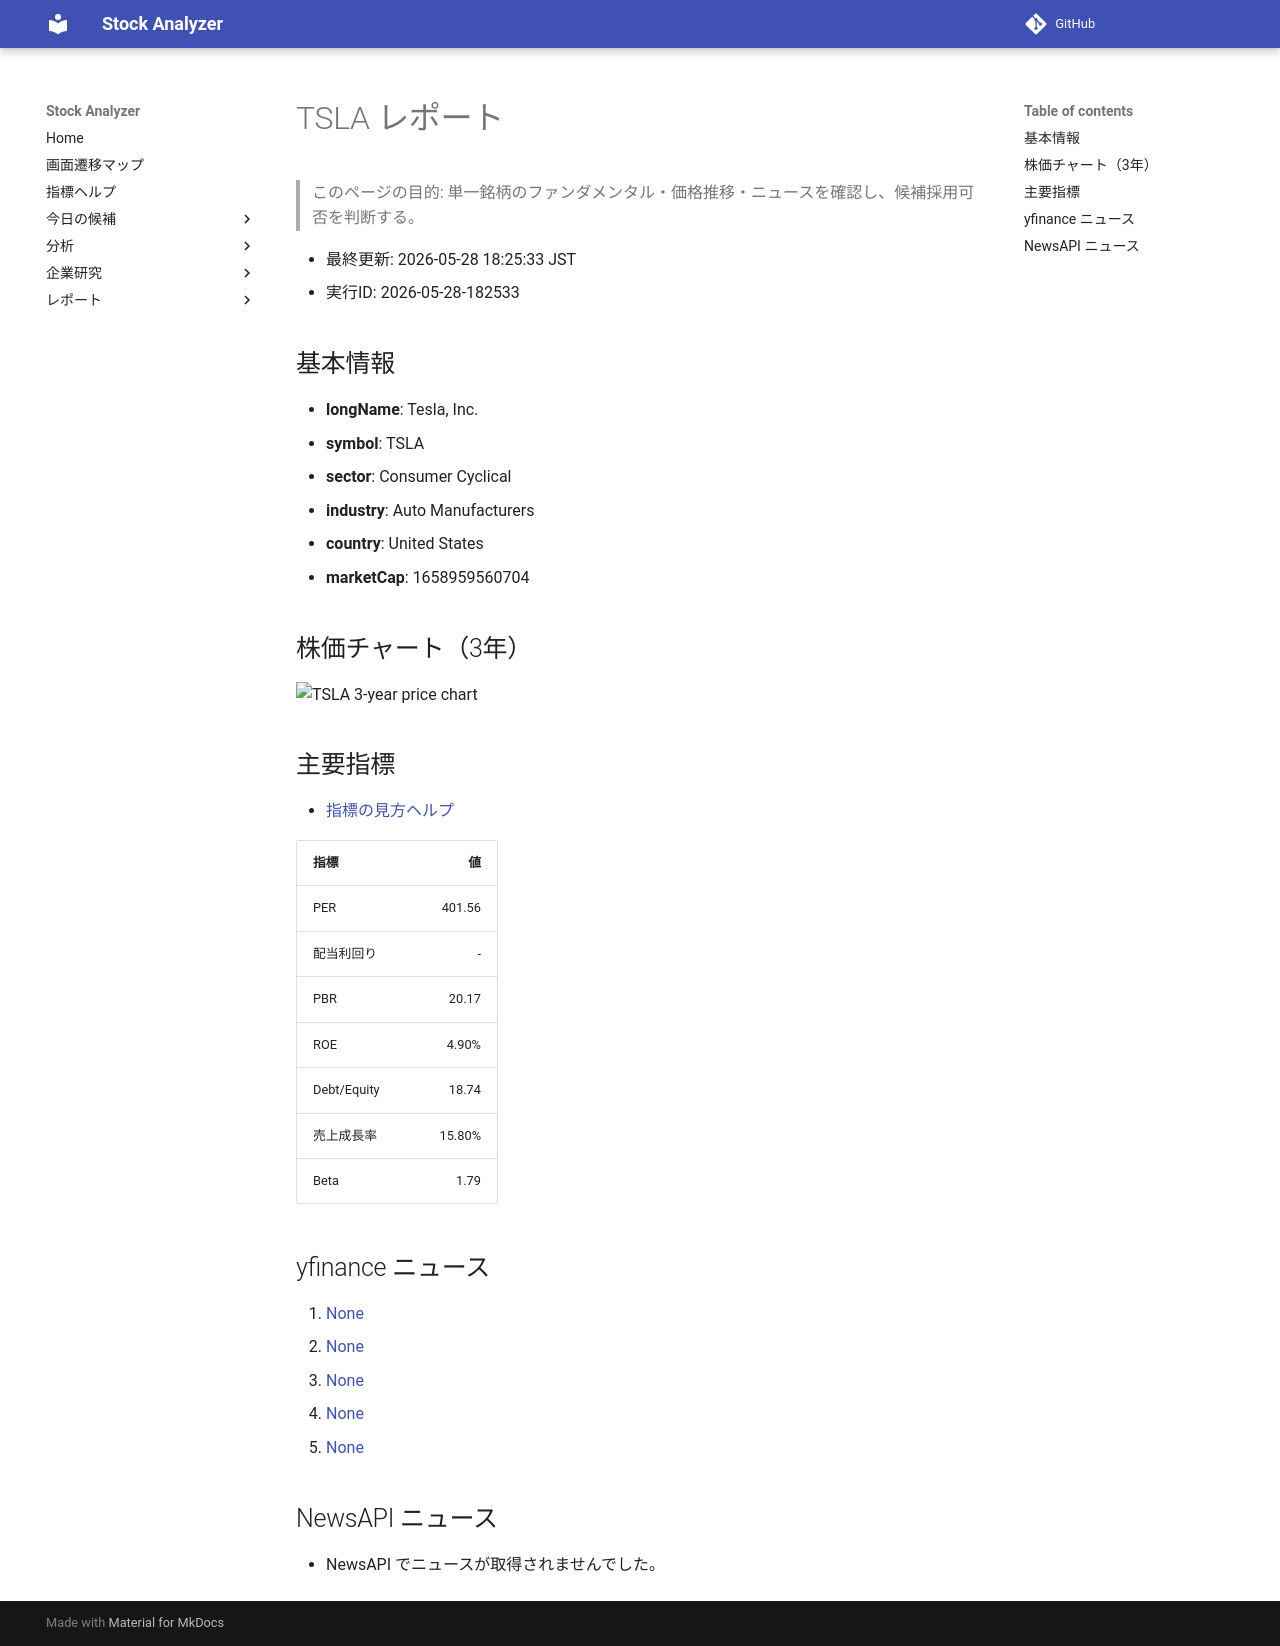

repository: Yumi-note/Making-APP · page: stocks/2026-05-28/182533/TSLA/index.html · generator: mkdocs

# TSLA レポート

> このページの目的: 単一銘柄のファンダメンタル・価格推移・ニュースを確認し、候補採用可否を判断する。

- 最終更新: 2026-05-28 18:25:33 JST
- 実行ID: 2026-05-28-182533

## 基本情報

- **longName**: Tesla, Inc.
- **symbol**: TSLA
- **sector**: Consumer Cyclical
- **industry**: Auto Manufacturers
- **country**: United States
- **marketCap**: 1658959560704

## 株価チャート（3年）

![TSLA 3-year price chart](TSLA_3y.png)

## 主要指標

- [指標の見方ヘルプ](../../../../indicators.md)

| 指標 | 値 |
|---|---:|
| PER | 401.56 |
| 配当利回り | - |
| PBR | 20.17 |
| ROE | 4.90% |
| Debt/Equity | 18.74 |
| 売上成長率 | 15.80% |
| Beta | 1.79 |

## yfinance ニュース

1. [None](None)
2. [None](None)
3. [None](None)
4. [None](None)
5. [None](None)

## NewsAPI ニュース

- NewsAPI でニュースが取得されませんでした。
